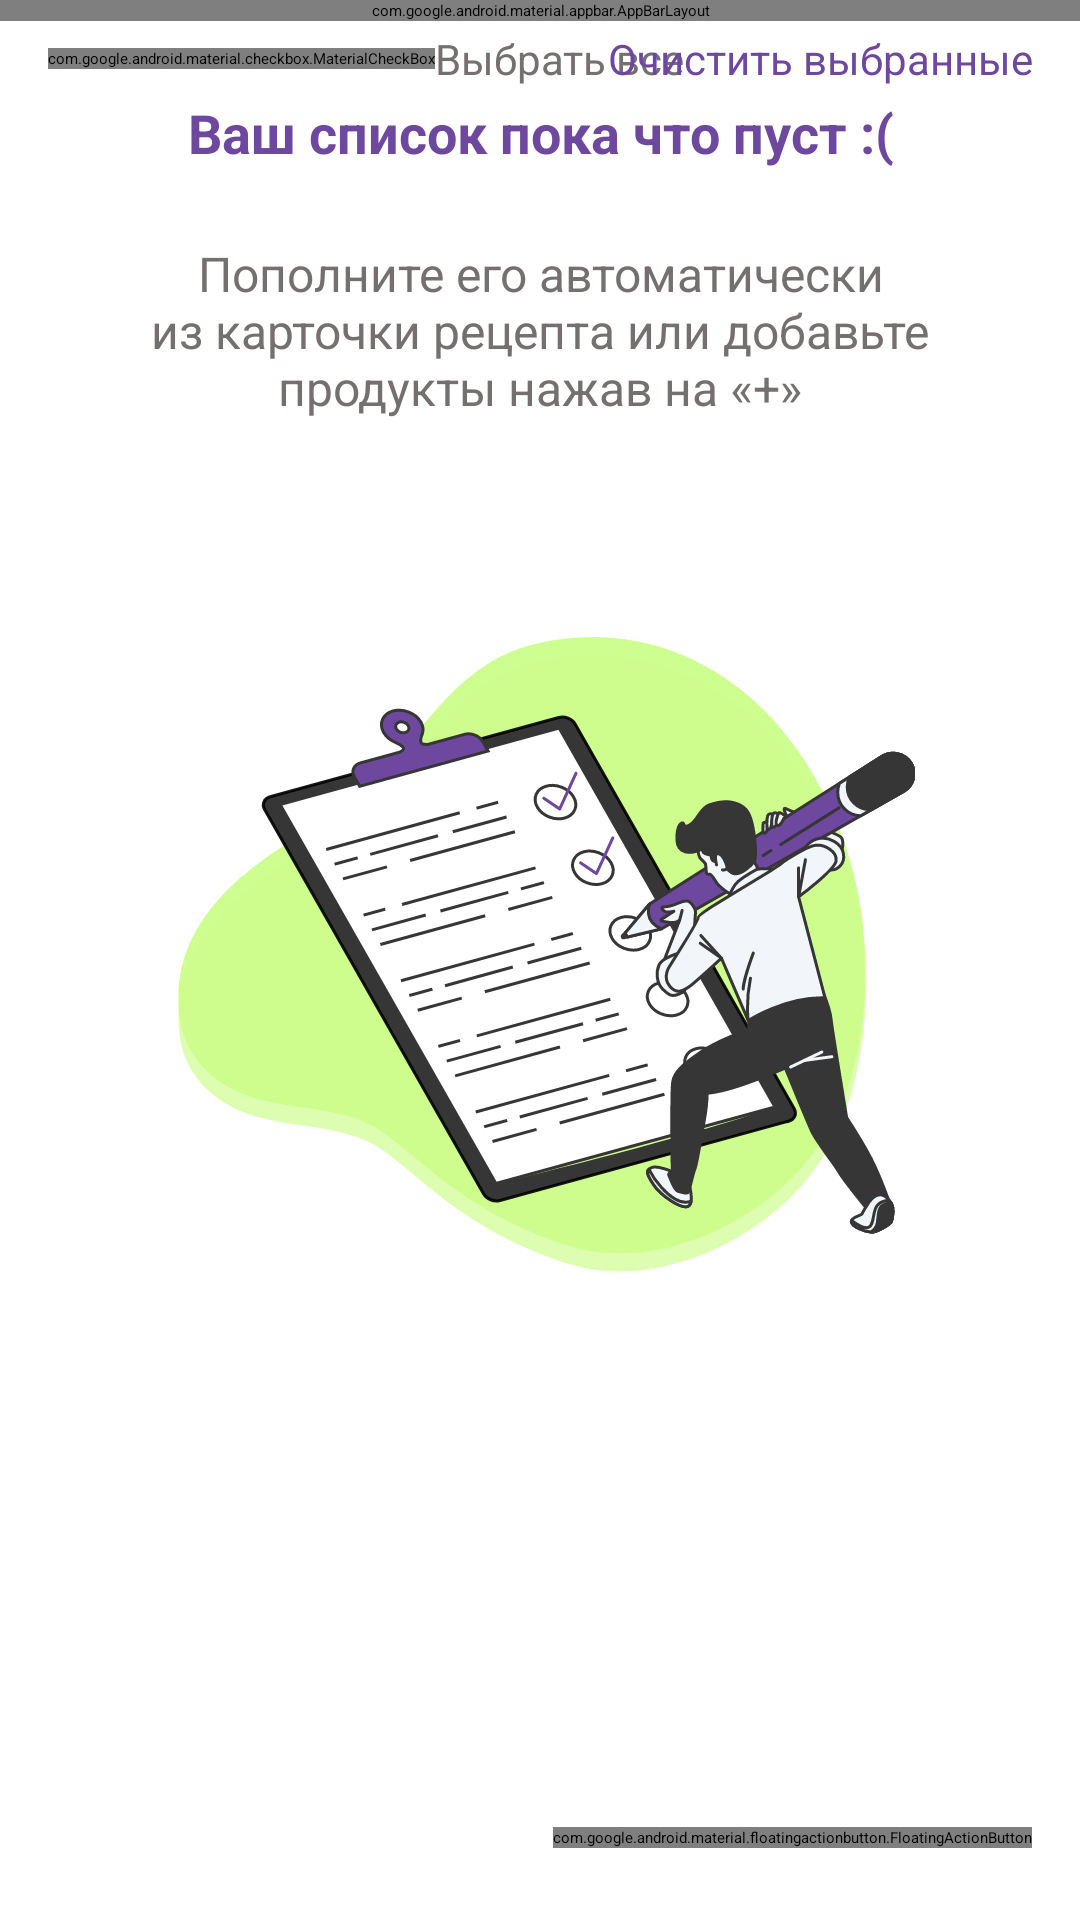

Layout XML and referenced resources for this Android screen:
<!-- AndroidManifest.xml: application theme Theme.TheKitchen.Starting -->
<!-- res/layout/fragment_shopping_list.xml -->
<?xml version="1.0" encoding="utf-8"?>
<androidx.coordinatorlayout.widget.CoordinatorLayout xmlns:android="http://schemas.android.com/apk/res/android"
    xmlns:app="http://schemas.android.com/apk/res-auto"
    xmlns:tools="http://schemas.android.com/tools"
    android:layout_width="match_parent"
    android:layout_height="match_parent"
    tools:context=".presentation.ui.fragments.ShoppingListFragment">

    <com.google.android.material.appbar.AppBarLayout
        android:id="@+id/shoppingAppBar"
        android:layout_width="match_parent"
        android:layout_height="wrap_content">

        <com.google.android.material.appbar.MaterialToolbar
            android:id="@+id/shoppingToolbar"
            android:layout_width="match_parent"
            android:layout_height="?attr/actionBarSize"
            android:background="?attr/colorPrimary"
            app:layout_scrollFlags="scroll|enterAlways"
            app:menu="@menu/menu_toolbar_favorites"
            app:title="@string/shopping_list_title_full">

        </com.google.android.material.appbar.MaterialToolbar>
    </com.google.android.material.appbar.AppBarLayout>

    
    <androidx.core.widget.NestedScrollView
        android:id="@+id/shoppingNested"
        android:layout_width="match_parent"
        android:layout_height="match_parent"
        android:background="@android:color/transparent"
        android:visibility="visible"
        app:layout_behavior="@string/appbar_scrolling_view_behavior"
        tools:visibility="visible">

        <androidx.constraintlayout.widget.ConstraintLayout
            android:id="@+id/shoppingNotEmptyView"
            android:layout_width="match_parent"
            android:layout_height="match_parent">

            <com.google.android.material.checkbox.MaterialCheckBox
                android:id="@+id/shoppingSelectAllCheckBox"
                style="@style/Widget.App.CheckBox"
                android:layout_width="wrap_content"
                android:layout_height="wrap_content"
                android:layout_marginStart="@dimen/margin_basic"
                android:layout_marginTop="@dimen/margin_basic"
                android:checked="false"
                app:layout_constraintStart_toStartOf="parent"
                app:layout_constraintTop_toTopOf="parent" />

            <com.google.android.material.textview.MaterialTextView
                android:id="@+id/shoppingSelectAllText"
                style="@style/TextSelectAll"
                android:layout_width="wrap_content"
                android:layout_height="wrap_content"
                android:gravity="start|center_vertical"
                android:text="@string/shopping_select_all"
                app:layout_constraintBottom_toBottomOf="@+id/shoppingSelectAllCheckBox"
                app:layout_constraintStart_toEndOf="@+id/shoppingSelectAllCheckBox"
                app:layout_constraintTop_toTopOf="@+id/shoppingSelectAllCheckBox" />

            <com.google.android.material.textview.MaterialTextView
                android:id="@+id/shoppingClearButton"
                style="@style/TextButtonSmall.End"
                android:layout_width="wrap_content"
                android:layout_height="wrap_content"
                android:layout_marginEnd="@dimen/margin_basic"
                android:clickable="true"
                android:focusable="true"
                android:gravity="end|center_vertical"
                android:text="@string/shopping_clear"
                app:layout_constraintBottom_toBottomOf="@+id/shoppingSelectAllCheckBox"
                app:layout_constraintEnd_toEndOf="parent"
                app:layout_constraintTop_toTopOf="@+id/shoppingSelectAllCheckBox" />

            <androidx.constraintlayout.widget.ConstraintLayout
                android:id="@+id/shoppingRecyclerContainer"
                android:layout_width="match_parent"
                android:layout_height="match_parent"
                android:background="@drawable/background_main_card"
                app:layout_constraintEnd_toEndOf="parent"
                app:layout_constraintStart_toStartOf="parent"
                app:layout_constraintTop_toBottomOf="@+id/shoppingSelectAllCheckBox">

                <androidx.recyclerview.widget.RecyclerView
                    android:id="@+id/shoppingRecyclerRecipe"
                    android:layout_width="match_parent"
                    android:layout_height="match_parent"
                    android:layout_marginTop="@dimen/margin_basic"
                    android:orientation="vertical"
                    app:layoutManager="androidx.recyclerview.widget.LinearLayoutManager"
                    app:layout_constraintEnd_toEndOf="parent"
                    app:layout_constraintStart_toStartOf="parent"
                    app:layout_constraintTop_toTopOf="parent"
                    tools:listitem="@layout/item_shopping" />

                <Space
                    android:layout_width="match_parent"
                    android:layout_height="@dimen/margin_basic"
                    app:layout_constraintEnd_toEndOf="parent"
                    app:layout_constraintStart_toStartOf="parent"
                    app:layout_constraintTop_toBottomOf="@+id/shoppingRecyclerRecipe" />

            </androidx.constraintlayout.widget.ConstraintLayout>

            <Space
                android:layout_width="match_parent"
                android:layout_height="@dimen/margin_big_96"
                app:layout_constraintEnd_toEndOf="parent"
                app:layout_constraintStart_toStartOf="parent"
                app:layout_constraintTop_toBottomOf="@+id/shoppingRecyclerContainer" />

        </androidx.constraintlayout.widget.ConstraintLayout>

    </androidx.core.widget.NestedScrollView>

    
    <androidx.constraintlayout.widget.ConstraintLayout
        android:id="@+id/shoppingEmptyView"
        android:layout_width="match_parent"
        android:layout_height="match_parent"
        app:layout_behavior="@string/appbar_scrolling_view_behavior"
        app:layout_constraintEnd_toEndOf="parent"
        app:layout_constraintStart_toStartOf="parent"
        app:layout_constraintTop_toTopOf="parent"
        tools:visibility="gone">

        <com.google.android.material.textview.MaterialTextView
            android:id="@+id/shoppingUps"
            style="@style/TextUps"
            android:layout_width="match_parent"
            android:layout_height="wrap_content"
            android:layout_marginTop="@dimen/margin_big_32"
            android:text="@string/ups"
            app:layout_constraintEnd_toEndOf="parent"
            app:layout_constraintStart_toStartOf="parent"
            app:layout_constraintTop_toTopOf="parent" />

        <com.google.android.material.textview.MaterialTextView
            android:id="@+id/shoppingEmptyText"
            style="@style/TextEmpty"
            android:layout_width="match_parent"
            android:layout_height="wrap_content"
            android:layout_marginTop="@dimen/margin_big_24"
            android:text="@string/shopping_empty_text"
            app:layout_constraintEnd_toEndOf="parent"
            app:layout_constraintStart_toStartOf="parent"
            app:layout_constraintTop_toBottomOf="@+id/shoppingUps" />

        <ImageView
            android:id="@+id/shoppingEmptyImage"
            android:layout_width="wrap_content"
            android:layout_height="wrap_content"
            android:layout_marginTop="@dimen/margin_big_154"
            android:background="@android:color/transparent"
            android:scaleType="centerCrop"
            android:src="@drawable/empty_shopping_list"
            app:layout_constraintEnd_toEndOf="parent"
            app:layout_constraintStart_toStartOf="parent"
            app:layout_constraintTop_toBottomOf="@+id/shoppingUps"
            tools:ignore="ContentDescription" />

    </androidx.constraintlayout.widget.ConstraintLayout>

    <com.google.android.material.floatingactionbutton.FloatingActionButton
        android:id="@+id/shoppingAddButton"
        style="?attr/floatingActionButtonSmallStyle"
        android:layout_width="wrap_content"
        android:layout_height="wrap_content"
        android:layout_gravity="bottom|end"
        android:layout_marginEnd="@dimen/margin_basic"
        android:layout_marginBottom="@dimen/margin_big_24"
        app:backgroundTint="@color/lime"
        app:srcCompat="@drawable/ic_add"
        app:tint="@color/icon_toolbar"
        tools:ignore="ContentDescription" />

    <androidx.core.widget.ContentLoadingProgressBar
        android:id="@+id/progressBar"
        style="?android:attr/progressBarStyleLarge"
        android:layout_width="wrap_content"
        android:layout_height="wrap_content"
        android:layout_gravity="center"
        android:visibility="gone"
        tools:visibility="visible" />

    <com.andreikslpv.thekitchen.presentation.ui.dialogs.ShoppingDialog
        android:id="@+id/shoppingDialog"
        android:layout_width="match_parent"
        android:layout_height="match_parent"
        android:alpha="0"
        android:translationZ="@dimen/progress_bar_elevation"
        android:visibility="gone"
        app:layout_constraintBottom_toBottomOf="parent"
        app:layout_constraintEnd_toEndOf="parent"
        app:layout_constraintStart_toStartOf="parent"
        app:layout_constraintTop_toTopOf="parent" />


</androidx.coordinatorlayout.widget.CoordinatorLayout>
<!-- res/layout/item_shopping.xml (included above) -->
<?xml version="1.0" encoding="utf-8"?>
<androidx.constraintlayout.widget.ConstraintLayout xmlns:android="http://schemas.android.com/apk/res/android"
    xmlns:app="http://schemas.android.com/apk/res-auto"
    xmlns:tools="http://schemas.android.com/tools"
    android:layout_width="wrap_content"
    android:layout_height="wrap_content">

    <com.google.android.material.checkbox.MaterialCheckBox
        android:id="@+id/itemCheckBox"
        style="@style/Widget.App.CheckBox"
        android:layout_width="wrap_content"
        android:layout_height="wrap_content"
        android:checked="false"
        app:layout_constraintBottom_toBottomOf="@+id/itemProductCount"
        app:layout_constraintStart_toStartOf="parent"
        app:layout_constraintTop_toTopOf="@+id/itemProductName" />

    <com.google.android.material.textview.MaterialTextView
        android:id="@+id/itemProductName"
        style="@style/TextRecipeBasic"
        android:layout_width="wrap_content"
        android:layout_height="@dimen/shopping_name_height"
        android:ellipsize="end"
        android:gravity="start"
        android:maxLines="1"
        app:layout_constraintStart_toEndOf="@+id/itemCheckBox"
        app:layout_constraintTop_toTopOf="parent"
        tools:text="Product name" />

    <com.google.android.material.textview.MaterialTextView
        android:id="@+id/itemProductCount"
        style="@style/TextSelectAll"
        android:layout_width="wrap_content"
        android:layout_height="@dimen/shopping_count_height"
        android:ellipsize="end"
        android:gravity="start"
        android:maxLines="1"
        app:layout_constraintStart_toEndOf="@+id/itemCheckBox"
        app:layout_constraintTop_toBottomOf="@+id/itemProductName"
        tools:text="count" />

    <ImageView
        android:id="@+id/itemPencil"
        android:layout_width="@dimen/profile_pencil_dimen"
        android:layout_height="@dimen/profile_pencil_dimen"
        android:scaleType="centerCrop"
        android:layout_marginEnd="@dimen/margin_basic"
        android:src="@drawable/ic_pencil"
        app:tint="@color/text_menu_title"
        app:layout_constraintEnd_toEndOf="parent"
        app:layout_constraintBottom_toBottomOf="@+id/itemProductCount"
        app:layout_constraintTop_toTopOf="@+id/itemProductName"
        tools:ignore="ContentDescription" />

    <View
        android:id="@+id/itemDivider"
        android:layout_width="match_parent"
        android:layout_height="@dimen/shopping_item_divider"
        android:background="@color/background_main"
        android:backgroundTint="@color/background_main"
        app:layout_constraintEnd_toEndOf="parent"
        app:layout_constraintStart_toStartOf="parent"
        app:layout_constraintTop_toBottomOf="@+id/itemProductCount" />

</androidx.constraintlayout.widget.ConstraintLayout>
<!-- resources referenced by this layout -->
<resources>
  <color name="background_main">#F2F5F9</color>
  <color name="icon_toolbar">#363636</color>
  <color name="lime">#CEFE8F</color>
  <color name="text_menu_title">#757070</color>
  <dimen name="margin_basic">16dp</dimen>
  <dimen name="margin_big_154">154dp</dimen>
  <dimen name="margin_big_24">24dp</dimen>
  <dimen name="margin_big_32">32dp</dimen>
  <dimen name="margin_big_96">96dp</dimen>
  <dimen name="profile_pencil_dimen">24dp</dimen>
  <dimen name="progress_bar_elevation">12dp</dimen>
  <dimen name="shopping_count_height">20dp</dimen>
  <dimen name="shopping_item_divider">2dp</dimen>
  <dimen name="shopping_name_height">24dp</dimen>
  <string name="shopping_clear">Очистить выбранные</string>
  <string name="shopping_empty_text">Пополните его автоматически\nиз карточки рецепта или добавьте\nпродукты нажав на «+»</string>
  <string name="shopping_list_title_full">Список покупок</string>
  <string name="shopping_select_all">Выбрать все</string>
  <string name="ups">Ваш список пока что пуст :(</string>
  <style name="TextButtonSmall.End" parent="TextButtonSmall">
          <item name="android:gravity">end</item>
      </style>
  <style name="TextEmpty">
          <item name="android:textSize">@dimen/text_title_button</item>
          <item name="android:textColor">@color/text_menu_title</item>
          <item name="android:gravity">center</item>
      </style>
  <style name="TextRecipeBasic">
          <item name="android:textSize">@dimen/text_title_button</item>
          <item name="android:textColor">@color/text_card_title</item>
          <item name="android:gravity">start</item>
      </style>
  <style name="TextSelectAll">
          <item name="android:textSize">@dimen/text_title_category</item>
          <item name="android:textColor">@color/text_menu_title</item>
          <item name="android:gravity">start</item>
      </style>
  <style name="TextUps">
          <item name="android:textSize">@dimen/text_title</item>
          <item name="android:textColor">@color/purple</item>
          <item name="android:textStyle">bold</item>
          <item name="android:gravity">center</item>
      </style>
  <style name="Widget.App.CheckBox" parent="Widget.Material3.CompoundButton.CheckBox">
          <item name="materialThemeOverlay">@style/ThemeOverlay.App.CheckBox</item>
      </style>
  <style name="TextButtonSmall">
          <item name="android:textSize">@dimen/text_title_category</item>
          <item name="android:textColor">@color/purple</item>
      </style>
  <dimen name="text_title_button">16sp</dimen>
  <color name="text_card_title">#363636</color>
  <dimen name="text_title_category">14sp</dimen>
  <dimen name="text_title">18sp</dimen>
  <color name="purple">#6E479F</color>
  <color name="mint">#FFD2F4D3</color>
  <color name="white">#FFFFFFFF</color>
  <color name="purple_700">#FF3700B3</color>
  <color name="black">#FF000000</color>
  <color name="teal_200">#FF03DAC5</color>
  <color name="teal_700">#FF018786</color>
  <style name="menuItem" parent="Widget.AppCompat.TextView.SpinnerItem">
          <item name="android:textColor">@color/black</item>
      </style>
  <style name="Widget.App.Switch" parent="Widget.Material3.CompoundButton.MaterialSwitch">
          <item name="materialThemeOverlay">@style/ThemeOverlay.App.Switch</item>
      </style>
  <style name="ShapeAppearance.App.SmallComponent" parent="ShapeAppearance.Material3.SmallComponent">
          <item name="cornerFamily">rounded</item>
          <item name="cornerSize">@dimen/search_corner_radius</item>
      </style>
  <style name="Widget.App.Toolbar" parent="Widget.Material3.Toolbar">
          <item name="titleTextAppearance">@style/TextTitle</item>
      </style>
  <style name="ThemeOverlay.App.Switch" parent="">
          <item name="colorPrimary">@color/purple</item>
          <item name="colorSurfaceVariant">#0D000000</item>
          <item name="colorOnPrimary">@color/white</item>
      </style>
  <dimen name="search_corner_radius">30dp</dimen>
</resources>
